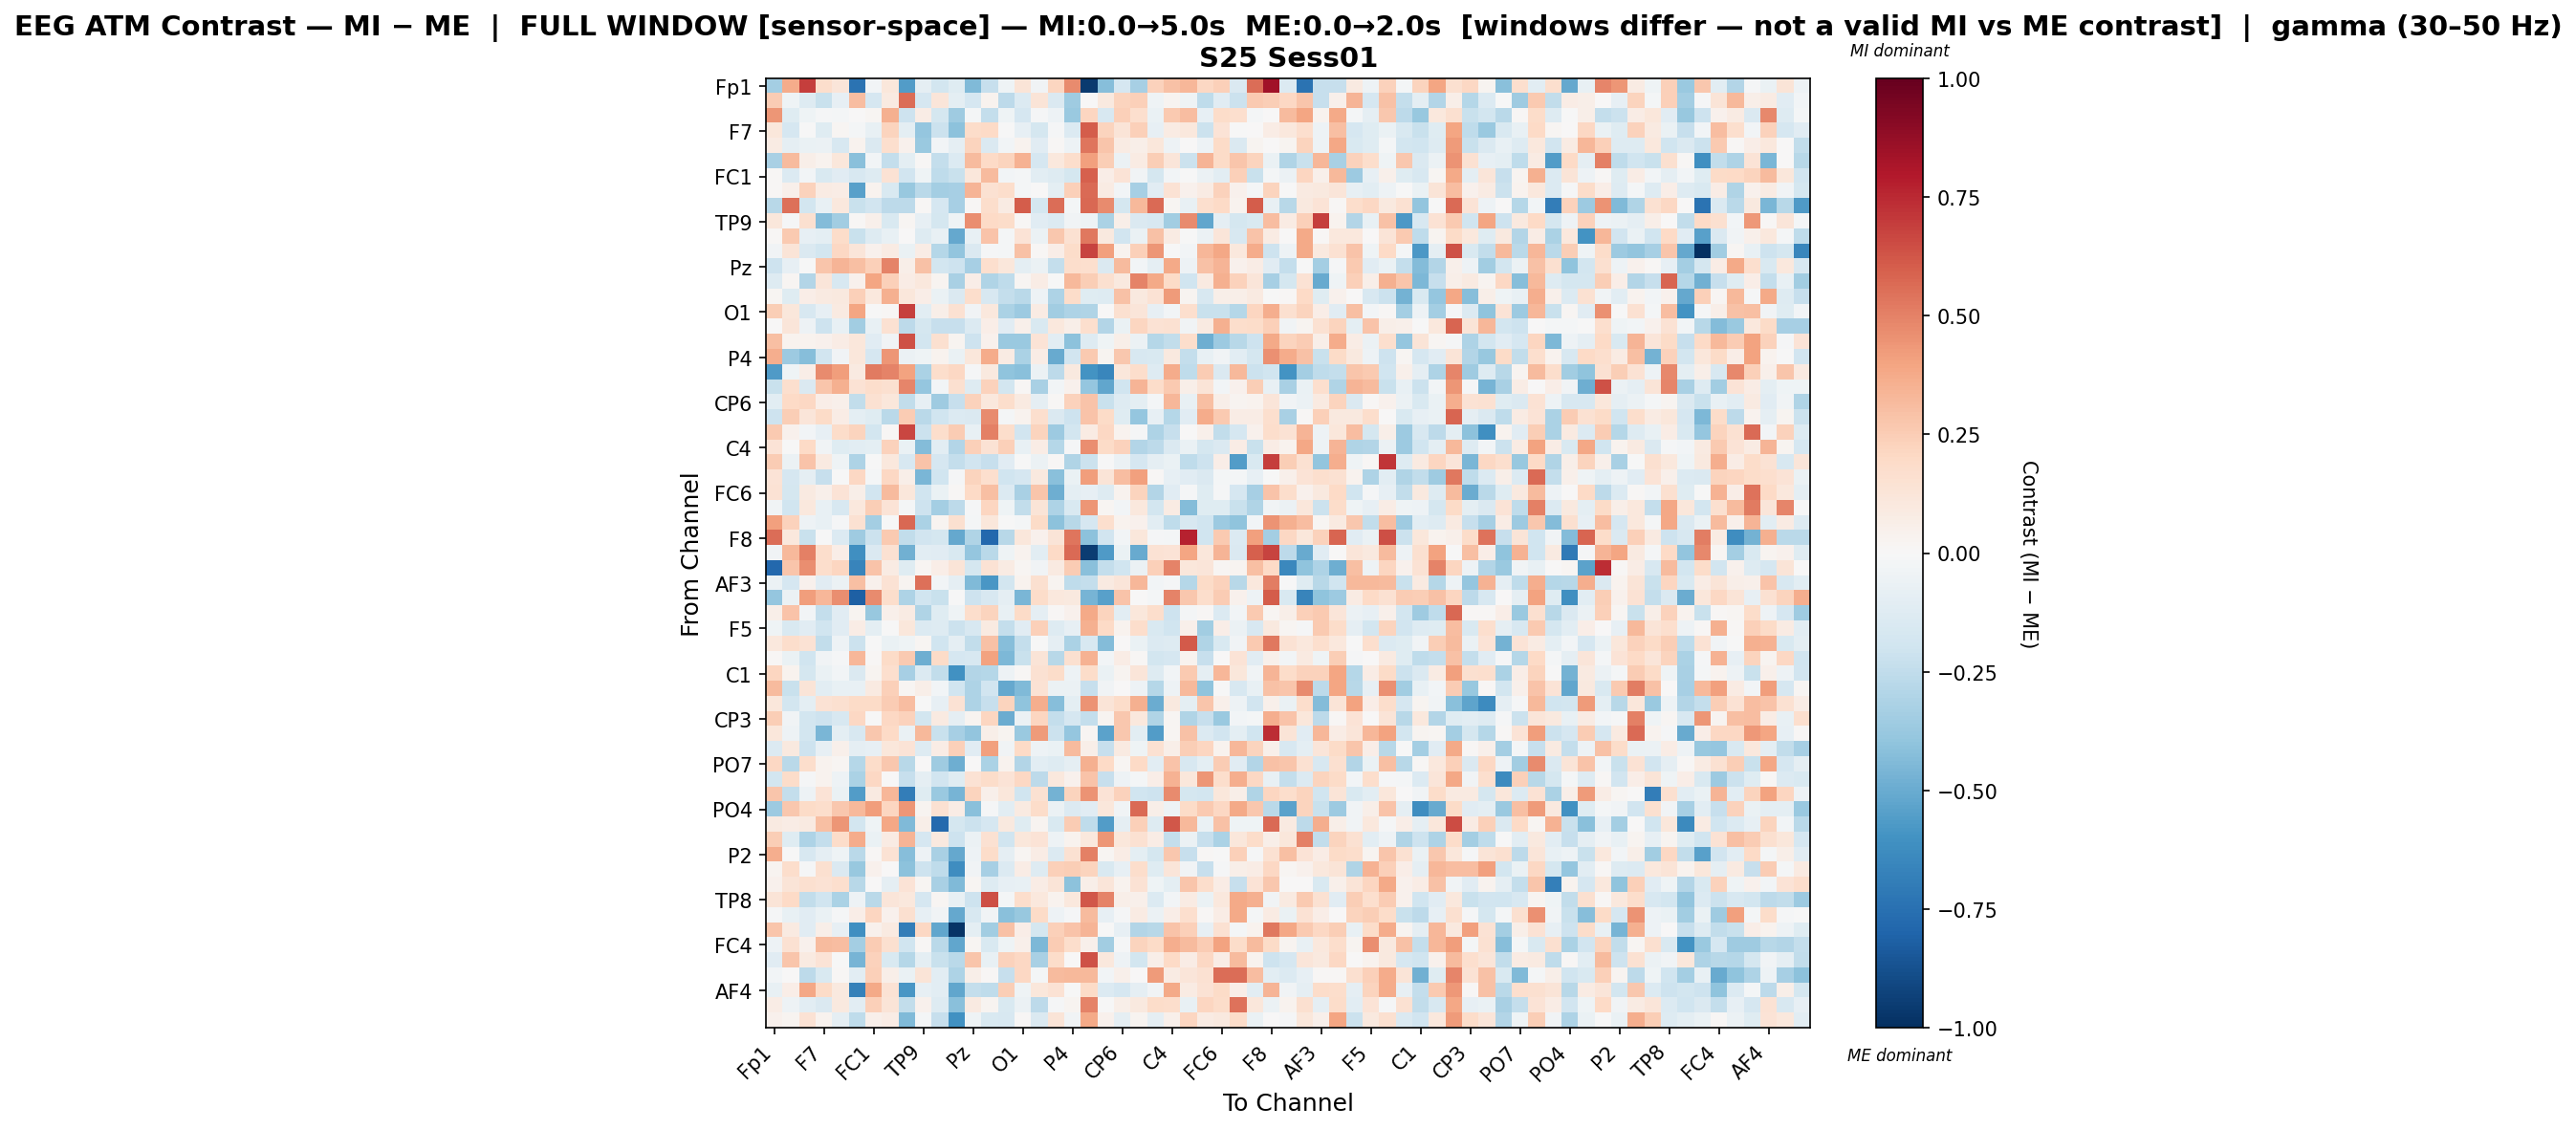

The table this chart was drawn from, first rows:
, Fp1, Fz, F3, F7, FT9, FC5, FC1, C3, T7, TP9, CP5, CP1, Pz, P3, P7, O1, Oz, O2, P4, P8, TP10, CP6, CP2
Fp1, -0.3425, 0.3682, 0.6947, 0.1734, 0.1184, -0.7394, -0.02823, 0.1125, -0.5594, -0.0914, -0.1871, -0.1214, -0.4395, -0.2322, -0.04008, 0.1323, -0.03806, 0.2112, 0.4739, -0.9531, -0.4285, -0.1641, -0.3295
Fz, 0.2553, -0.04329, -0.1322, -0.2256, -0.08029, 0.3073, -0.1678, 0.09277, 0.5587, -0.1683, 0.1248, -0.1007, -0.1649, 0.03293, -0.258, -0.1381, 0.126, -0.1416, -0.3534, 0.002653, 0.09477, 0.2257, 0.2395
F3, 0.4443, -0.1205, -0.04419, -0.01093, -0.02332, 0.005927, 0.0227, 0.355, -0.2072, 0.0734, -0.1794, -0.3541, -0.01601, -0.2351, -0.04497, -0.1647, -0.01059, -0.04952, -0.3737, 0.2187, -0.1619, 0.2411, 0.168
F7, 0.1146, -0.1678, -0.005236, -0.1207, 0.01884, -0.01962, -0.07139, 0.2222, -0.09644, -0.3858, -0.2163, -0.4072, 0.1839, 0.1998, -0.00253, -0.08124, -0.1779, -0.0082, -0.1358, 0.6091, 0.22, 0.1325, 0.2386
FT9, 0.08489, -0.08919, -0.06291, -0.06157, -0.1583, 0.03158, -0.1437, 0.1704, 0.03992, -0.371, -0.02598, -0.09015, 0.2256, -0.144, -0.02831, 0.03524, -0.112, 0.01472, -0.04927, 0.5338, 0.2787, 0.0842, 0.06192
FC5, -0.326, 0.3201, 0.05976, 0.03846, 0.1099, -0.4204, -0.02705, -0.2419, -0.0958, 0.01437, -0.2407, -0.1375, 0.3176, 0.202, 0.2257, 0.3469, -0.167, 0.1072, 0.1758, 0.408, 0.2448, -0.06016, 0.08095
FC1, 0.01044, -0.1341, -0.02374, -0.1546, -0.1167, -0.1581, -0.1307, 0.1464, -0.1884, -0.04038, -0.2547, -0.225, 0.1149, 0.3146, -0.02711, -0.01595, -0.1057, -0.1296, -0.1726, 0.6009, 0.0674, 0.1373, -0.03717
C3, 0.01056, 0.05217, 0.234, 0.08519, 0.07168, -0.5428, 0.03628, -0.1498, -0.3804, -0.2662, -0.3419, -0.3352, 0.3415, 0.1562, 0.1767, -0.02344, 0.005285, -0.09555, 0.2394, 0.5682, 0.08006, -0.02402, -0.3291
T7, -0.2754, 0.5494, -0.1812, -0.07359, 0.1064, -0.2259, -0.1938, -0.2601, -0.2654, 0.008812, -0.1712, -0.3301, 0.01128, 0.1783, 0.08104, 0.6036, -0.1796, 0.5584, -0.01586, 0.5723, 0.4763, -0.1769, 0.3271
TP9, 0.1153, -0.0117, 0.1627, -0.4328, -0.3456, 0.01174, 0.05329, -0.1493, 0.01908, -0.08414, -0.1794, -0.04095, 0.4681, 0.1996, 0.1851, 0.01144, -0.1104, -0.1371, -0.03796, -0.05026, -0.3196, 0.05891, -0.1443
CP5, 0.01133, 0.2637, -0.08098, -0.09782, 0.1827, -0.2195, -0.1273, -0.07394, 0.002367, -0.1325, -0.07095, -0.5086, -0.07769, 0.2824, -0.02225, 0.1395, -0.06167, 0.27, 0.1556, 0.5287, 0.09959, -0.1922, -0.06272
CP1, -0.03209, 0.1264, -0.1438, -0.181, 0.2051, 0.1189, 0.04047, 0.08084, -0.06512, 0.07471, -0.2875, -0.3938, -0.1469, -0.01411, -0.01969, 0.2956, 0.01102, 0.06672, 0.187, 0.6736, 0.4105, 0.03155, 0.2344
Pz, -0.2081, -0.08567, -0.005905, 0.2735, 0.3362, 0.2986, 0.2372, 0.4942, 0.05649, 0.2927, -0.1803, -0.2083, -0.3309, 0.168, 0.114, -0.09951, -0.06163, -0.2401, 0.1768, 0.1697, -0.1443, 0.3175, -0.0243
P3, -0.1282, 0.0184, -0.2942, 0.1249, -0.16, 0.04163, 0.396, 0.235, 0.07303, 0.1019, 0.0282, -0.3215, 0.06321, -0.3003, -0.2546, 0.01801, 0.07061, -0.007599, 0.3271, 0.2496, 0.1602, 0.09535, 0.4994
P7, 0.01757, -0.1175, 0.06508, 0.09145, 0.09721, 0.2398, 0.1083, 0.3539, 0.1167, 0.06514, -0.06353, -0.143, 0.1763, -0.1592, -0.2401, -0.2699, -0.05279, -0.3084, 0.1829, -0.1244, -0.1302, 0.2923, 0.09953
O1, 0.2499, 0.1163, -0.1633, -0.07902, 0.09259, 0.3976, -0.003285, 0.01035, 0.6832, -0.1091, 0.05767, 0.1512, -0.03659, 0.1041, -0.317, -0.3628, 0.08017, -0.3438, -0.3094, -0.2983, 0.004762, 0.1574, 0.1238
Oz, 0.004106, 0.1225, -0.05066, -0.2077, -0.07209, -0.3461, -0.074, 0.1507, -0.2603, -0.1771, -0.2321, -0.2284, -0.1364, 0.06254, -0.1134, 0.05074, -0.1549, 0.1031, 0.05688, 0.1653, -0.2919, -0.06918, 0.2121
O2, 0.2982, 0.03126, 0.03457, 0.0454, 0.0705, 0.1132, -0.1149, -0.03359, 0.6385, -0.1869, 0.1625, 0.02528, -0.208, 0.04519, -0.3687, -0.3713, 0.1331, -0.1082, -0.4092, -0.129, -0.03942, 0.05619, -0.0605
P4, 0.3638, -0.3634, -0.4249, -0.1951, -0.03328, 0.1144, -0.1692, 0.4388, -0.06233, -0.04655, 0.03309, -0.06655, 0.1114, 0.3739, 0.08129, -0.3169, 0.07609, -0.5007, -0.1876, 0.259, 0.02595, 0.2667, -0.162
P8, -0.5699, -0.03972, 0.06622, 0.4764, 0.4158, 0.09125, 0.5192, 0.4971, 0.4048, -0.3164, 0.1741, 0.2056, -0.01546, 0.09913, -0.405, -0.4189, -0.05873, -0.2581, 0.09967, -0.6006, -0.6494, 0.1144, 0.1768
TP10, -0.2245, 0.1652, -0.1427, 0.279, 0.3539, 0.1468, 0.1776, 0.1611, 0.4897, -0.3874, -0.03031, 0.1626, -0.1279, 0.2297, -0.1854, 0.01145, -0.3227, -0.0274, 0.04376, -0.3829, -0.5166, -0.2002, 0.3388
CP6, -0.1028, 0.1957, 0.2069, 0.06721, 0.05146, -0.2441, 0.1553, 0.1111, -0.2431, -0.08202, -0.3549, -0.2275, 0.2298, 0.1077, 0.175, 0.09294, -0.089, 0.01239, 0.2273, 0.2829, -0.2242, -0.1298, -0.1011
CP2, -0.2061, 0.2455, 0.118, 0.1923, 0.07328, -0.09725, -0.1194, -0.2728, 0.2515, -0.2662, -0.2001, -0.1347, -0.1424, 0.4727, -0.01841, 0.03537, 0.1663, -0.1465, -0.2081, 0.2819, 0.1898, -0.1172, -0.3874
Cz, 0.2646, 0.04487, -0.02712, -0.08571, 0.1872, 0.2263, -0.1827, 0.01052, 0.6674, -0.2119, 0.1735, 0.2519, -0.07143, 0.5073, 0.1773, -0.1907, 0.2246, -0.3649, -0.1847, 0.0829, 0.206, 0.03248, -0.01322
C4, 0.1389, -0.00775, 0.2017, -0.03528, -0.1234, -0.1017, -0.1004, 0.2324, -0.06352, -0.4335, -0.1082, -0.2958, 0.2379, 0.1425, 0.2413, -0.07057, 0.07584, -0.289, -0.01018, 0.4627, 0.1883, 0.2328, -0.2939
T8, 0.2547, -0.06111, 0.2888, 0.08822, -0.04321, -0.3076, -0.0002409, 0.1031, -0.1621, 0.289, -0.1683, -0.2387, -0.1918, -0.2271, -0.1121, -0.002995, -0.05517, 0.008661, -0.3019, -0.2166, -0.003005, -0.05608, -0.1716
FT10, 0.1398, -0.1673, -0.08907, -0.2311, -0.001402, 0.2057, -0.02154, 0.2069, 0.05581, -0.4608, -0.2029, -0.01546, 0.2263, 0.1675, -0.1994, -0.1672, 0.09977, -0.4198, -0.06757, 0.4169, 0.1306, 0.3093, 0.4138
FC6, 0.1418, -0.177, 0.09022, 0.0475, 0.1337, 0.05513, -0.1876, 0.3173, 0.1103, -0.196, -0.06541, 0.0109, 0.1964, 0.2984, -0.1347, -0.3269, 0.2798, -0.4901, -0.09488, -0.07964, -0.1278, 0.03803, 0.2252
FC2, -0.03472, -0.1992, 0.1021, -0.07733, -0.1575, 0.1088, 0.2461, 0.1352, -0.02269, -0.2047, -0.3364, -0.2598, -0.01084, 0.2149, -0.04098, -0.2494, 0.1252, -0.3072, -0.1558, 0.4426, 0.0163, -0.02949, 0.1092
F4, 0.407, 0.2328, -0.04956, -0.07601, -0.009527, 0.1525, -0.3415, -0.004092, 0.578, -0.3141, 0.02919, 0.1632, -0.0185, 0.111, -0.004933, -0.01718, 0.1918, -0.4095, -0.2748, -0.1664, 0.1659, 0.03609, 0.04417
F8, 0.5623, 0.107, -0.2223, -0.002902, -0.1367, -0.3564, -0.213, 0.2585, -0.2459, -0.1915, -0.177, -0.5102, -0.299, -0.7876, -0.2736, 0.1163, 0.04195, 0.128, 0.5355, -0.4106, -0.1896, -0.02877, 0.1166
Fp2, -0.03628, 0.3263, 0.5047, 0.1749, 0.06375, -0.6099, -0.1436, 0.1494, -0.4767, -0.104, -0.1141, -0.1525, -0.3874, -0.2709, -0.03967, 0.0389, -0.1075, 0.2005, 0.5668, -0.9527, -0.5666, -0.06351, -0.502
AF7, -0.7821, 0.2763, 0.4611, 0.1754, 0.2163, -0.6593, 0.2876, 0.08104, -0.1185, 0.01928, 0.07001, 0.129, -0.1784, 0.1467, 0.08478, 0.02179, -0.03556, 0.08699, 0.2577, -0.4203, -0.2371, -0.1995, -0.05513
AF3, -0.06117, -0.1645, 0.04047, -0.1118, -0.05857, 0.3026, 0.04121, 0.1472, 0.03063, 0.5493, -0.02691, -0.0919, -0.443, -0.5839, -0.1846, 0.03693, 0.1589, 0.03112, -0.2506, -0.2396, 0.09121, 0.1248, 0.3321
AFz, -0.3833, -0.05613, 0.4213, 0.3358, 0.466, -0.8162, 0.4691, 0.1721, -0.3072, -0.2012, -0.2213, -0.007778, -0.2082, -0.1604, -0.09197, -0.4562, 0.183, 0.1063, 0.09858, -0.4619, -0.5457, 0.2858, 0.003583
F1, 0.05585, 0.2818, -0.03116, -0.2382, -0.11, 0.03054, -0.3753, 0.05367, 0.08252, -0.2969, -0.125, -0.04217, 0.1766, 0.2217, -0.07454, 0.1936, -0.08843, 0.01019, 0.03998, 0.3784, 0.2214, -0.1028, 0.1139
F5, -0.0463, -0.1537, -0.1099, -0.1978, -0.1099, 0.07225, -0.09965, -0.0005412, 0.1161, -0.1386, -0.1272, -0.2148, -0.164, 0.09116, -0.2395, -0.1136, 0.24, -0.1277, -0.07813, 0.3518, 0.2, 0.03412, 0.1742
FT7, 0.1025, 0.1775, 0.143, -0.2461, -0.05332, -0.2114, -0.003765, -0.06662, -0.04303, 0.01592, -0.1987, -0.08908, -0.244, 0.294, -0.4245, -0.2402, -0.007114, -0.0908, -0.3201, -0.1574, -0.4322, 0.003476, -0.06502
FC3, 0.009098, -0.06442, -0.198, -0.03768, -0.01394, 0.3342, 0.01412, 0.1943, 0.2602, -0.4852, 0.1946, -0.1644, -0.1613, 0.4031, -0.452, -0.2241, 0.1285, -0.2776, 0.1632, 0.3443, -0.0289, 0.07422, 0.01223
C1, 0.2127, 0.0315, -0.1771, -0.06428, -0.02998, -0.1449, 0.02595, 0.168, -0.334, -0.1392, -0.2483, -0.6021, -0.2966, -0.2869, -0.05145, 0.01456, 0.1553, 0.1839, -0.04781, 0.1848, -0.06995, 0.02506, 0.1213
C5, 0.3145, -0.219, 0.1314, -0.1058, -0.07341, -0.07219, 0.08692, 0.2373, 0.02083, 0.0603, -0.02481, -0.1985, -0.312, -0.188, -0.5128, -0.4426, 0.141, -0.05718, -0.05843, -0.2297, -0.03322, 0.003299, -0.04931
TP7, 0.1165, -0.1827, -0.09537, 0.1455, 0.1623, 0.1935, 0.1889, 0.2511, 0.3103, -0.002811, -0.08101, 0.1462, -0.3075, -0.2273, 0.2262, -0.3989, 0.3616, -0.4246, -0.09722, 0.4479, 0.1259, 0.1847, 0.3587
CP3, 0.2443, -0.03658, -0.1859, -0.2065, -0.1593, 0.2032, -0.002942, 0.2071, 0.2301, -0.187, 0.09044, -0.09136, 0.02706, 0.2138, -0.4986, -0.05754, 0.2119, -0.241, -0.1653, -0.2415, 0.0285, 0.2716, 0.1016
P1, 0.1143, -0.04951, -0.1852, -0.4605, -0.09603, -0.1624, 0.2709, 0.2002, -0.06699, 0.3225, -0.2189, -0.3291, -0.3925, 0.0583, 0.02479, -0.3714, 0.423, -0.211, -0.3847, 0.01973, -0.5373, 0.2692, -0.104
P5, -0.1405, 0.09694, -0.2072, -0.08321, 0.04703, -0.09187, -0.0849, 0.1123, 0.1338, -0.1324, 0.07447, 0.2421, -0.1102, 0.4063, -0.03445, 0.1975, -0.05273, -0.06777, 0.3172, 0.06112, -0.2272, 0.09039, -0.04456
PO7, 0.2089, -0.269, 0.1744, 0.03624, 0.01748, -0.2862, 0.184, 0.2696, -0.2792, 0.005945, -0.357, -0.4887, 0.003067, -0.3137, 0.03262, -0.2958, -0.109, -0.1327, -0.0892, 0.3539, 0.1983, 0.01702, 0.2003
PO3, -0.1833, 0.1856, -0.01128, 0.03875, -0.04835, -0.3127, 0.2056, 0.00749, -0.2344, -0.0898, -0.1908, -0.1245, 0.1408, 0.1872, 0.1341, 0.2056, -0.2597, 0.1029, 0.04627, 0.2822, -0.2288, -0.05175, -0.01973
POz, 0.2748, -0.2355, -0.05116, 0.1405, -0.06809, -0.5607, 0.08637, 0.3307, -0.6899, -0.1177, -0.37, -0.4631, 0.2207, 0.05062, 0.1149, -0.2002, 0.1499, -0.4715, 0.2262, 0.4514, 0.1352, 0.2309, -0.2025
PO4, -0.366, 0.2663, 0.192, 0.1733, 0.2669, 0.3253, 0.4149, 0.213, 0.4381, 0.02802, 0.1491, 0.07733, -0.4212, -0.009936, -0.1062, 0.09069, 0.1819, -0.06227, -0.1382, -0.1163, 0.1142, -0.03353, 0.5648
PO8, 0.09283, 0.07309, 0.0916, 0.3032, 0.4444, -0.1853, -0.04571, 0.3834, -0.4442, 0.05525, -0.7795, -0.1786, -0.2144, -0.1674, 0.1004, -0.1235, 0.02792, -0.1528, 0.2545, -0.2505, -0.5603, -0.09156, 0.2396
P6, 0.2432, -0.119, -0.309, -0.2349, 0.1825, 0.3672, -0.06999, 0.08291, 0.3387, -0.1684, 0.09654, -0.2035, -0.05795, 0.1524, -0.1985, 0.1114, 0.1352, -0.04696, 0.03444, 0.1093, 0.444, 0.1098, 0.152
P2, 0.3598, -0.003505, -0.1585, -0.0904, -0.04323, -0.269, 0.01267, 0.1479, -0.4258, -0.04996, -0.3277, -0.5136, -0.05336, 0.1842, -0.09287, 0.01711, 0.075, -0.1406, 0.1514, 0.5046, 0.01636, 0.07052, -0.09613
CPz, 0.02704, 0.1731, -0.01188, 0.1635, -0.1408, -0.3811, 0.042, 0.007181, -0.4089, -0.2045, -0.2551, -0.6172, -0.03474, -0.3296, -0.1381, 0.07384, -0.1305, 0.2371, 0.2445, 0.2249, -0.154, -0.08304, 0.1744
CP4, 0.04183, 0.1323, 0.1594, 0.1419, 0.1675, -0.2736, 0.005148, -0.08703, 0.133, 0.01822, -0.324, -0.4422, 0.01564, -0.1269, -0.08189, -0.07729, 0.07336, 0.1305, -0.4121, 0.05608, 0.1199, 0.03408, 0.1446
TP8, 0.131, 0.2007, -0.2482, -0.197, -0.3172, -0.0487, -0.2662, 0.1243, 0.1085, -0.1683, 0.01936, -0.07378, -0.2074, 0.6454, -0.01605, 0.1792, 0.1059, 0.03329, 0.1089, 0.6203, 0.4982, 0.05724, 0.04751
C6, -0.01374, -0.07067, -0.1102, -0.06885, -0.01, 0.06833, 0.2184, 0.04304, 0.1637, -0.08246, -0.03282, -0.5146, -0.1625, -0.03841, -0.4166, -0.3788, 0.1912, -0.05169, -0.01349, 0.3165, -0.0785, -0.0141, 0.0794
C2, 0.275, 0.08597, -0.1154, 0.0589, -0.08006, -0.6096, 0.04564, 0.09317, -0.689, 0.21, -0.5184, -0.9817, -0.09884, -0.345, 0.2909, 0.06865, -0.1786, 0.2374, 0.286, 0.342, -0.0008044, -0.08306, -0.2917
FC4, -0.04999, 0.1499, 0.04573, 0.3183, 0.3111, -0.336, 0.2556, 0.161, -0.2005, 0.01467, -0.2687, -0.5216, 0.01791, -0.1548, -0.04034, 0.04916, -0.4478, 0.2512, 0.1731, 0.05168, -0.3472, -0.01451, 0.2189
FT8, -0.1097, 0.2795, 0.08628, 0.1343, -0.005386, -0.4667, 0.2285, -0.156, -0.2845, -0.09541, -0.2203, -0.2666, 0.2802, -0.07449, 0.2277, 0.2065, -0.3271, 0.186, 0.004636, 0.6391, 0.1056, -0.05337, -0.1797
F6, -0.02555, 0.003829, -0.2596, -0.1533, 0.01322, -0.1047, 0.2348, 0.06096, -0.0647, 0.1323, -0.1065, -0.306, 0.06113, 0.008181, -0.2271, 0.2063, -0.01947, 0.3172, 0.3265, 0.3273, -0.02476, 0.04923, 0.002279
... 3 more rows
